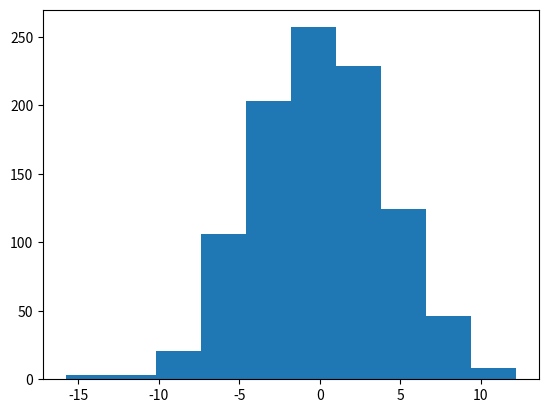

Write Python code to recreate this figure.
import numpy as np
import matplotlib.pyplot as plt
from  matplotlib import style




X=np.random.normal(0,4,(1000,))
plt.hist(X)

